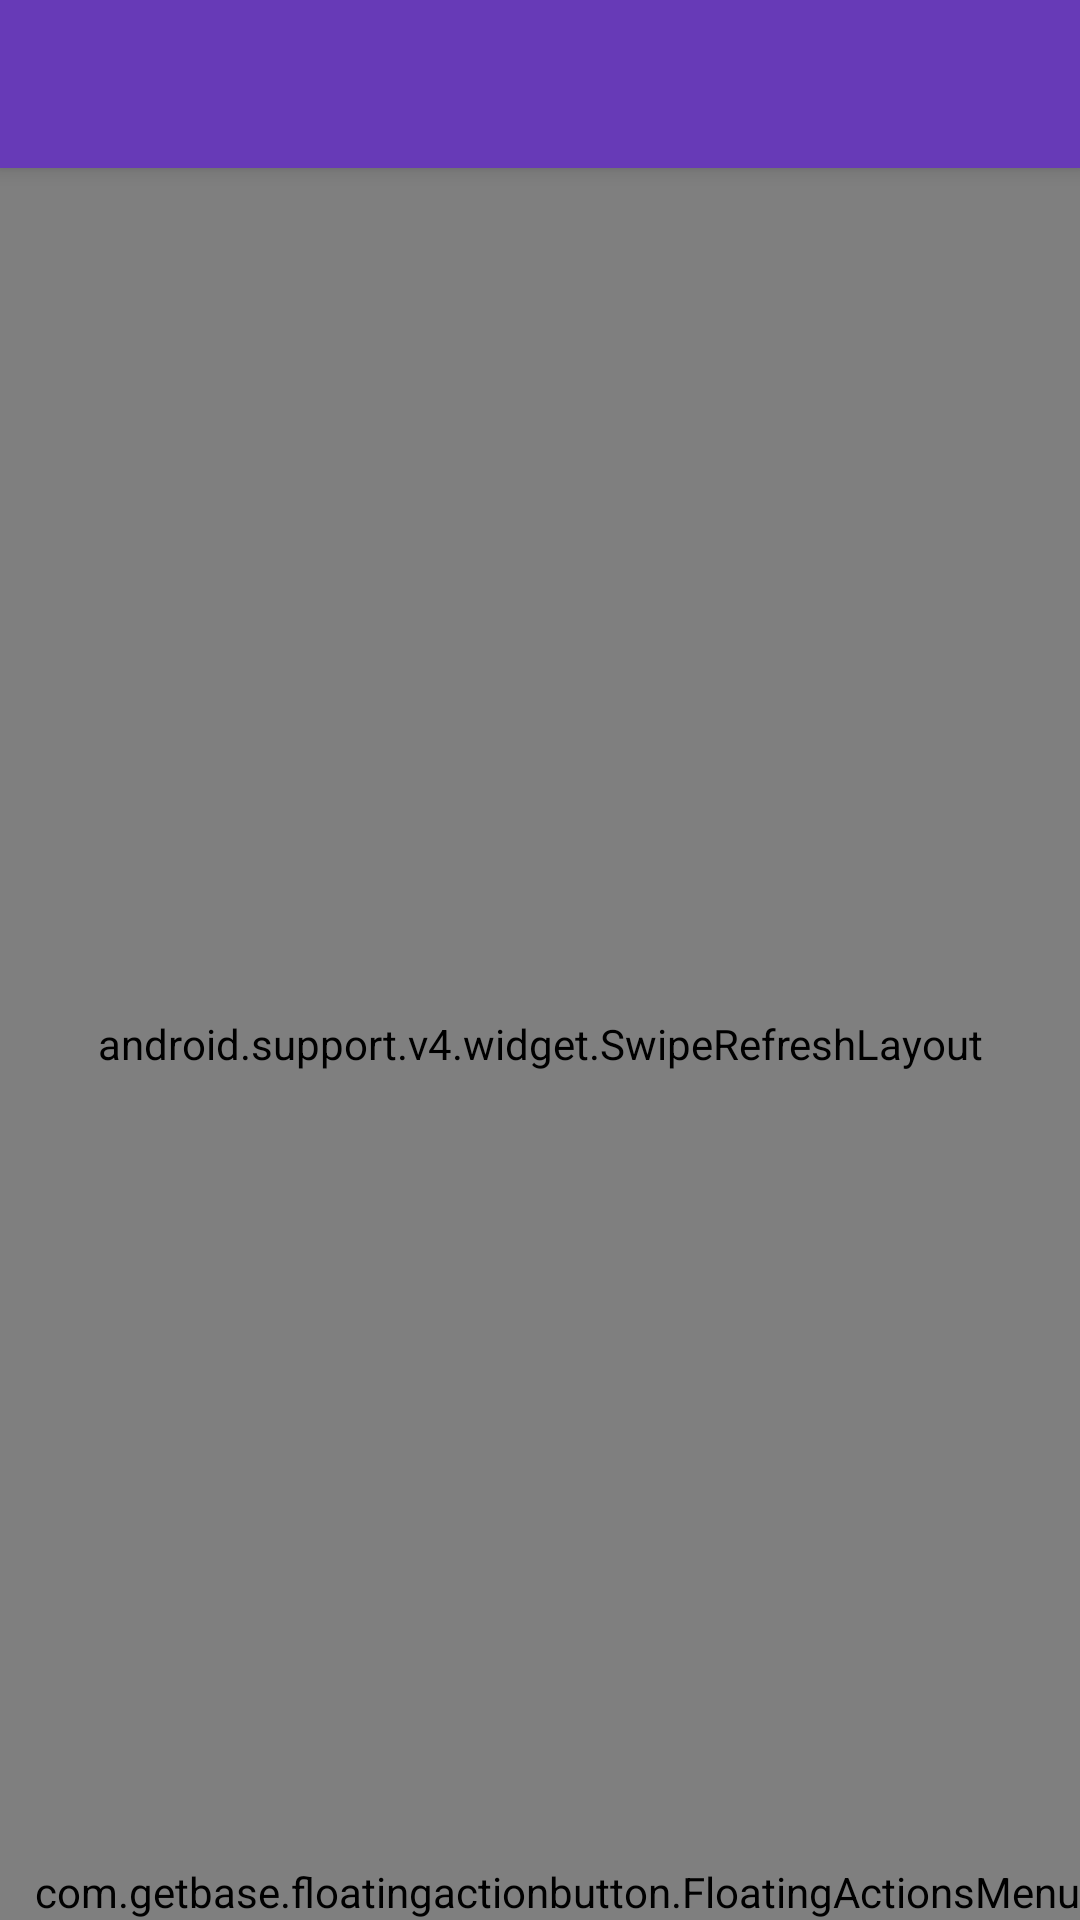

The Android layout XML behind this screen, and the referenced resources:
<!-- AndroidManifest.xml: activity theme AppTheme.NoActionBar -->
<!-- res/layout/activity_memes.xml -->
<?xml version="1.0" encoding="utf-8"?>
<android.support.design.widget.CoordinatorLayout xmlns:android="http://schemas.android.com/apk/res/android"
    xmlns:app="http://schemas.android.com/apk/res-auto"
    xmlns:tools="http://schemas.android.com/tools"
    android:layout_width="match_parent"
    android:layout_height="match_parent"
    android:animateLayoutChanges="true"
    tools:context=".memes.MemesActivity">

    <android.support.design.widget.AppBarLayout
        android:layout_width="match_parent"
        android:layout_height="wrap_content"
        android:animateLayoutChanges="true"
        android:theme="@style/AppTheme.AppBarOverlay">

        <android.support.v7.widget.Toolbar
            android:id="@+id/toolbar"
            android:layout_width="match_parent"
            android:layout_height="?attr/actionBarSize"
            android:background="?attr/colorPrimary"
            app:popupTheme="@style/AppTheme.PopupOverlay"
            app:theme="@style/AppTheme.TextWhite" />

    </android.support.design.widget.AppBarLayout>

    <android.support.v4.widget.SwipeRefreshLayout
        android:id="@+id/srl"
        android:layout_width="match_parent"
        android:layout_height="match_parent"
        app:layout_behavior="@string/appbar_scrolling_view_behavior">

        <android.support.v7.widget.RecyclerView
            android:id="@+id/rv"
            android:layout_width="match_parent"
            android:layout_height="match_parent"
            android:scrollbars="vertical" />

    </android.support.v4.widget.SwipeRefreshLayout>

    <TextView
        android:id="@+id/tv_empty"
        android:layout_width="wrap_content"
        android:layout_height="wrap_content"
        android:layout_gravity="top|center_horizontal"
        android:layout_marginBottom="@dimen/activity_vertical_margin"
        android:layout_marginLeft="@dimen/activity_horizontal_margin"
        android:layout_marginRight="@dimen/activity_horizontal_margin"
        android:layout_marginTop="@dimen/emptyview_margin_top"
        android:gravity="center"
        android:text="@string/prompt_create_first_meme"
        android:textSize="@dimen/text_size_subhead"
        android:visibility="gone" />

    <com.getbase.floatingactionbutton.FloatingActionsMenu
        android:id="@+id/fam"
        android:layout_width="wrap_content"
        android:layout_height="wrap_content"
        android:layout_gravity="bottom|end"
        app:fab_addButtonColorNormal="@color/accent"
        app:fab_addButtonColorPressed="@color/accentDark"
        app:fab_addButtonPlusIconColor="@color/textWhite"
        app:fab_expandDirection="up"
        app:fab_labelStyle="@style/menu_labels_style"
        app:fab_labelsPosition="left">

        <com.getbase.floatingactionbutton.FloatingActionButton
            android:id="@+id/fab_source_picker"
            android:layout_width="wrap_content"
            android:layout_height="wrap_content"
            app:fab_colorNormal="@color/primary"
            app:fab_colorPressed="@color/primaryDark"
            app:fab_icon="@android:drawable/ic_menu_gallery"
            app:fab_size="mini"
            app:fab_title="@string/action_pick_photo" />

        <com.getbase.floatingactionbutton.FloatingActionButton
            android:id="@+id/fab_source_camera"
            android:layout_width="wrap_content"
            android:layout_height="wrap_content"
            app:fab_colorNormal="@color/primary"
            app:fab_colorPressed="@color/primaryDark"
            app:fab_icon="@android:drawable/ic_menu_camera"
            app:fab_size="mini"
            app:fab_title="@string/action_capture_image" />

    </com.getbase.floatingactionbutton.FloatingActionsMenu>

</android.support.design.widget.CoordinatorLayout>
<!-- resources referenced by this layout -->
<resources>
  <color name="accent">#00BCD4</color>
  <color name="accentDark">#00b3ca</color>
  <color name="primary">#673AB7</color>
  <color name="primaryDark">#512DA8</color>
  <color name="textWhite">#FFFFFF</color>
  <dimen name="activity_horizontal_margin">16dp</dimen>
  <dimen name="activity_vertical_margin">16dp</dimen>
  <dimen name="emptyview_margin_top">150dp</dimen>
  <dimen name="text_size_subhead">16sp</dimen>
  <string name="action_capture_image">Create meme from camera</string>
  <string name="action_pick_photo">Create meme from your photo</string>
  <string name="prompt_create_first_meme">Yo, create your first meme by tapping the Blue button</string>
  <style name="AppTheme.AppBarOverlay" parent="ThemeOverlay.AppCompat.Dark.ActionBar">
          <item name="android:windowBackground">@color/background</item>
          <item name="android:textColorPrimary">@color/textWhite</item>
          <item name="android:textColorSecondary">@color/textWhite</item>
          <item name="android:textColor">@color/textWhite</item>
      </style>
  <style name="AppTheme.PopupOverlay" parent="ThemeOverlay.AppCompat.Light">
          <item name="android:windowBackground">@color/background</item>
          <item name="android:textColorPrimary">@color/textWhite</item>
          <item name="android:textColorSecondary">@color/textWhite</item>
          <item name="android:textColor">@color/textWhite</item>
      </style>
  <style name="AppTheme.TextWhite" parent="Theme.AppCompat.Light">
          <item name="android:windowBackground">@color/background</item>
          <item name="colorPrimary">@color/primary</item>
          <item name="colorPrimaryDark">@color/primaryDark</item>
          <item name="colorAccent">@color/accent</item>
  
          <item name="android:textColorPrimary">@color/textWhite</item>
          <item name="android:textColorSecondary">@color/textWhite</item>
          <item name="android:textColor">@color/textWhite</item>
          <item name="android:divider">@color/divider</item>
      </style>
  <style name="AppTheme.NoActionBar" parent="Theme.AppCompat.Light.NoActionBar">
          <item name="android:windowBackground">@color/background</item>
          <item name="colorPrimary">@color/primary</item>
          <item name="colorPrimaryDark">@color/primaryDark</item>
          <item name="windowActionBar">false</item>
          <item name="windowNoTitle">true</item>
      </style>
  <color name="background">#F9F9F9</color>
  <color name="divider">#BDBDBD</color>
</resources>
